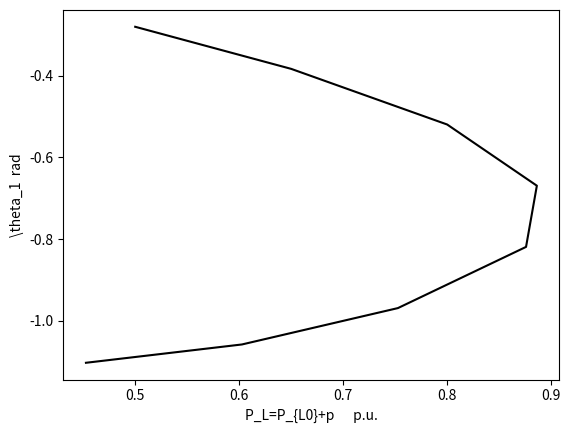
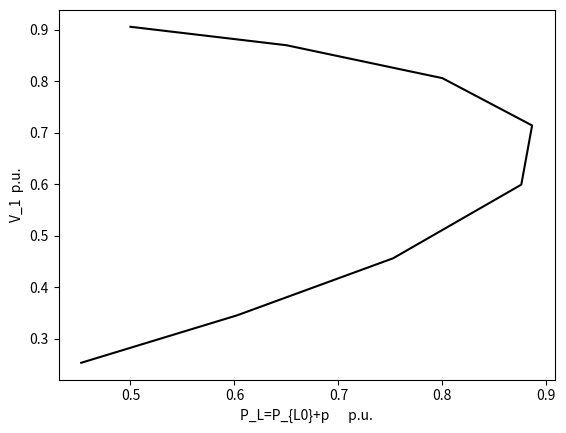

The script that saved these images, in order:
import numpy as np
import matplotlib.pyplot as plt

# 2-bus system (Example C, Part 2)
V2 = 1
PL0 = 0.5
QL0 = 0.1

x = np.array([[-0.2796, 0.906, 0]])
d = 0.3 # Tangent vector coefficient
sigma = 0.5


while x[-1, 2] >= 0:
    theta1  = x[-1, 0]
    V1      = x[-1, 1]
    p       = x[-1, 2]
    
    ## Predictor
    # Augmented Jacobian matrix

    AJ = np.array([[2*V1*V2*np.cos(theta1),     2*V2*np.sin(theta1),        1],
                   [2*V1*V2*np.sin(theta1),     4*V1-2*V2*np.cos(theta1),   0],
                   [0,                          0,                          1]])
    
    # If step size over noise point, search vertically
    if len(x[:, 0]) == 1:
        b = np.array([0, 0, d])
    elif x[-1, 2] - x[-2, 2] > 0:
        b = np.array([0, 0, d])
    else:
        b = np.array([0, 0, -d])
    
    t = np.linalg.inv(AJ) @ b
    tmax = np.max(np.abs(t))
    index = np.argmax(np.abs(t))
    t = d * t / np.max(np.abs(t))
    xp = x[-1, :] + sigma * t
    

    ## Corrector
    # Initial value
    xc = np.array([xp])
    # Obtaining variables
    theta1 = xc[-1, 0]
    V1 = xc[-1, 1]
    p = xc[-1, 2]
    
    # Function evaluation
    g = np.array([PL0 + p + 2*V1*V2*np.sin(theta1),
                  QL0 + 2*V1**2 - 2*V1*V2*np.cos(theta1)])
    # Error calculation
    error = np.max(np.abs(g))
    
    while error > 1e-4:
        AJ = np.array([[2*V1*V2*np.cos(theta1), 2*V2*np.sin(theta1), 1],
                       [2*V1*V2*np.sin(theta1), 4*V1-2*V2*np.cos(theta1), 0],
                       [0, 0, 0]])
        AJ[2, index] = 1
        delta = -np.linalg.inv(AJ) @ np.array([g[0], g[1], 0])
        xc = np.vstack([xc, xc[-1, :] + delta])
        
        theta1 = xc[-1, 0]
        V1 = xc[-1, 1]
        p = xc[-1, 2]
        
        g = np.array([PL0 + p + 2*V1*V2*np.sin(theta1),
                      QL0 + 2*V1**2 - 2*V1*V2*np.cos(theta1)])
        
        error = np.max(np.abs(g))
    
    x = np.vstack([x, xc[-1, :]])

plt.figure(1)
plt.plot(PL0 + x[:, 2], x[:, 0], 'k', linewidth=1.5)
plt.xlabel('P_L=P_{L0}+p      p.u.')
plt.ylabel('\\theta_1  rad')

plt.figure(2)
plt.plot(PL0 + x[:, 2], x[:, 1], 'k', linewidth=1.5)
plt.xlabel('P_L=P_{L0}+p      p.u.')
plt.ylabel('V_1  p.u.')

plt.show()
